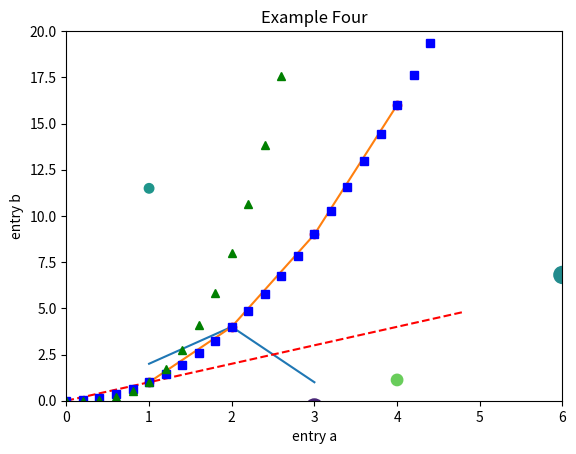
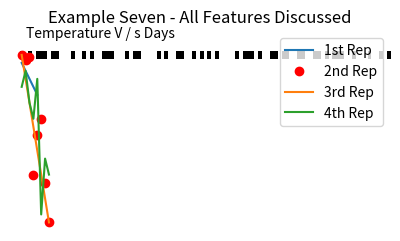
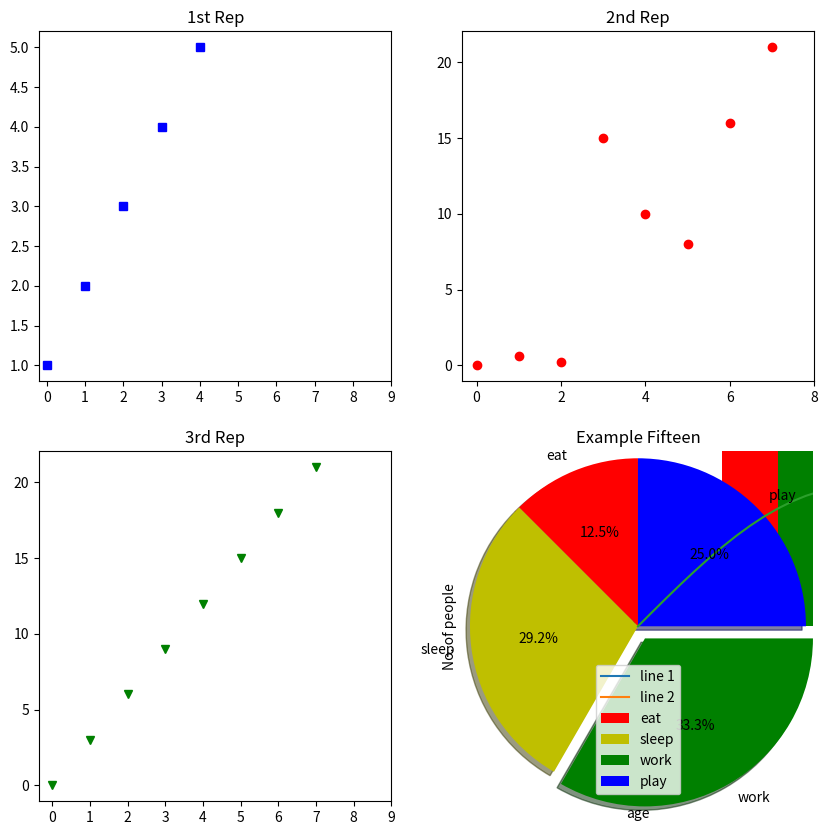

These charts were generated, in order, by the following Python code:
# Example One

# plot a line through several points
import matplotlib.pyplot as plt 

x = [1,2,3] # x axis values 
y = [2,4,1] # corresponding y axis values 

plt.plot(x, y) # plotting the points  
plt.xlabel('x - axis') # naming the x axis 
plt.ylabel('y - axis') # naming the y axis 
plt.title('Example One - My first graph!') # giving a title to my graph 

plt.show() # function to show the plot 


# Example Two

# Plot a line through several points
import matplotlib.pyplot as plt 
import numpy as np

plt.plot([1,2,3,4],[1,4,9,16])
plt.ylabel('Some Numbers')
plt.title('Example Two')

plt.show()


# Example Three

# Draw / plot points on a diagram

import matplotlib.pyplot as plt 
import numpy as np

plt.plot([1,2,3,4],[1,4,9,16], 'ro')
plt.axis([0,6,0,20])
plt.title('Example Three')
plt.show()



# Example Four
# Creating a scatter plot

import matplotlib.pyplot as plt 

data = {'a': np.arange(50),
        'c': np.random.randint(0, 50, 50),
        'd': np.random.randn(50)}
data['b'] = data['a'] + 10 * np.random.randn(50)
data['d'] = np.abs(data['d']) * 100

plt.scatter('a', 'b', c='c', s='d', data=data)
plt.xlabel('entry a')
plt.ylabel('entry b')
plt.title('Example Five')
plt.show()


# Example Five

# evenly sampled time at 200ms intervals

import numpy as np

t = np.arange(0.,5.,0.2)
plt.plot(t, t, 'r--', t, t**2, 'bs', t, t**3, 'g^')
plt.title('Example Four')
plt.show()


# Example Six

# This makes a bar-code

import matplotlib.pyplot as plt 
import numpy as np

code = np.array([
    1,0,1,0,1,1,1,0,1,1,0,0,0,1,0,0,1,0,1,0,0,1,1,1,0,0,0,1,0,1,1,0,0,0,0,1,0,1,0,0,1,1,0,0,1,0,1,0,1,0,1,0,0,0,0,1,0,1,1,1,0,1,0,0,1,1,0,1,1,0,0,1,1,0,0,1,1,0,1,0,1,1,1,0,0,1,0,0,0,1,0,0,1,0,1
])

pixel_per_bar = 4
dpi = 100

fig = plt.figure(figsize=(len(code) * pixel_per_bar / dpi, 2), dpi=dpi)
ax = fig.add_axes([0,0,1,1]) # span the whole figure
ax.set_axis_off()
ax.imshow(code.reshape(1,-1), cmap='binary', aspect='auto', interpolation='nearest')
plt.title('Example Six')
plt.show()


# Example Seven

# combining several of the features in one
import matplotlib.pyplot as plt

a = [1, 2, 3, 4, 5]
b = [0, 0.6, 0.2, 15, 10, 8, 16, 21]
plt.plot(a)

# o is for circles and r is for red
plt.plot(b, "or")

plt.plot(list(range(0, 22, 3)))

# naming the x-axis
plt.xlabel('Day ->')

# naming the y-axis
plt.ylabel('Temp ->')

c = [4, 2, 6, 8, 3, 20, 13, 15]
plt.plot(c, label = '4th Rep')

ax = plt.gca()  # get current axes command

# set command over the individual boundary line of the graph body
ax.spines['right'].set_visible(False)
ax.spines['top'].set_visible(False)

# set the range or the bounds of the left boundary line to fixed range
ax.spines['left'].set_bounds(-3, 40)

# set the interval by which the x-axis set the marks
plt.xticks(list(range(-3, 10)))

# set the intervals by which y-axis set the marks
plt.yticks(list(range(-3, 20, 3)))

# legend denotes what color signifies what
ax.legend(['1st Rep', '2nd Rep', '3rd Rep', '4th Rep'])

# annotate command helps to write ON THE GRAPH any text 
# xy denotes the position on the graph
plt.annotate('Temperature V / s Days', xy = (1.01, -2.15))

# gives a title to the Graph
plt.title('Example Seven - All Features Discussed')

plt.show()


# Example Eight

# Creat 4 graphs in a collection
import matplotlib.pyplot as plt

a = [1, 2, 3, 4, 5]
b = [0, 0.6, 0.2, 15, 10, 8, 16, 21]
c = [4, 2, 6, 8, 3, 20, 13, 15]

# use fig whenever u want the output in a new window also 
# specify the window size you want answer to be displayed in
fig = plt.figure(figsize =(10, 10))

# creating multiple plots in a single plot
sub1 = plt.subplot(2, 2, 1)
sub2 = plt.subplot(2, 2, 2)
sub3 = plt.subplot(2, 2, 3)
sub4 = plt.subplot(2, 2, 4)

sub1.plot(a, 'sb')

# sets how the display subplot x axis values advances by 1 within the specified range
sub1.set_xticks(list(range(0, 10, 1)))
sub1.set_title('1st Rep')

sub2.plot(b, 'or')

# sets how the display subplot x axis values advances by 2 within the specified range
sub2.set_xticks(list(range(0, 10, 2)))
sub2.set_title('2nd Rep')

# can directly pass a list in the plot function instead adding the reference
sub3.plot(list(range(0, 22, 3)), 'vg')
sub3.set_xticks(list(range(0, 10, 1)))
sub3.set_title('3rd Rep')

sub4.plot(c, 'Dm')

# similarly we can set the ticks for the y-axis range(start(inclusive), end(exclusive), step)
sub4.set_yticks(list(range(0, 24, 2)))
sub4.set_title('4th Rep')

# plt.title('Example Eight')

# without writing plt.show() no plot will be visible
plt.show()


# Example Nine

# Two lines on the same graph
import matplotlib.pyplot as plt

# line 1 points
x1 = [1,2,3]
y1 = [2,4,1]
# plotting the line 1 points
plt.plot(x1, y1, label = "line 1")

# line 2 points
x2 = [1,2,3]
y2 = [4,1,3]
# plotting the line 2 points
plt.plot(x2, y2, label = "line 2")

# naming the x axis
plt.xlabel('x - axis')
# naming the y axis
plt.ylabel('y - axis')
# giving a title to my graph
plt.title('Example Nine - Two lines on same graph!')

# show a legend on the plot
plt.legend()

# function to show the plot
plt.show()


# Example Ten - cool customizations

import matplotlib.pyplot as plt

# x axis values
x = [1,2,3,4,5,6]
# corresponding y axis values
y = [2,4,1,5,2,6]

# plotting the points
plt.plot(x, y, color='green', linestyle='dashed', linewidth = 3,
            marker='o', markerfacecolor='blue', markersize=12)

# setting x and y axis range
plt.ylim(1,8)
plt.xlim(1,8)

# naming the x axis
plt.xlabel('x - axis')
# naming the y axis
plt.ylabel('y - axis')

# giving a title to my graph
plt.title('Example Ten - Some cool customizations!')

# function to show the plot
plt.show()


# Example Eleven

# Build a bar graph
import matplotlib.pyplot as plt

# x-coordinates of left sides of bars
left = [1, 2, 3, 4, 5]

# heights of bars
height = [10, 24, 36, 40, 5]

# labels for bars
tick_label = ['one', 'two', 'three', 'four', 'five']

# plotting a bar chart
plt.bar(left, height, tick_label = tick_label,
        width = 0.8, color = ['red', 'green'])

# naming the x-axis
plt.xlabel('x - axis')
# naming the y-axis
plt.ylabel('y - axis')
# plot title
plt.title('Example Eleven - My bar chart!')

# function to show the plot
plt.show()


# Example Twelve

# Build a Histogram
import matplotlib.pyplot as plt

# frequencies
ages = [2,5,70,40,30,45,50,45,43,40,44,
        60,7,13,57,18,90,77,32,21,20,40]

# setting the ranges and no. of intervals
range = (0, 100)
bins = 10 

# plotting a histogram
plt.hist(ages, bins, range, color = 'green',
        histtype = 'bar', rwidth = 0.8)

# x-axis label
plt.xlabel('age')
# frequency label
plt.ylabel('No. of people')
# plot title
plt.title('Example Twelve - My histogram')

# function to show the plot
plt.show()


# Example Thirteen

# Building a Pie Chart
import matplotlib.pyplot as plt

activities = ['eat', 'sleep', 'work', 'play']   # defining labels
slices = [3, 7, 8, 6]   # portion covered by each label
colors = ['r', 'y', 'g', 'b']  # color for each label

# plotting the pie chart
plt.pie(slices, labels = activities, colors=colors,
        startangle=90, shadow = True, explode = (0, 0, 0.1, 0),
        radius = 1.2, autopct = '%1.1f%%')

plt.legend()  # plotting legend
plt.title('Example Thirteen - Pie Chart')

plt.show()  # showing the plot


# Example Fourteen

# Plotting a SINE Wave

# importing the required modules
import matplotlib.pyplot as plt
import numpy as np

# setting the x - coordinates
x = np.arange(0, 2*(np.pi), 0.1)
# setting the corresponding y - coordinates
y = np.sin(x)

# plotting the points
plt.plot(x, y)

plt.title('Example Fourteen - sine wave')
# function to show the plot
plt.show()


# Example Fifteen 

import matplotlib.pyplot as plt
import numpy as np

ypoints = np.array([3, 8, 1, 10, 5, 7])

plt.plot(ypoints)

plt.title('Example Fifteen')
plt.show()
